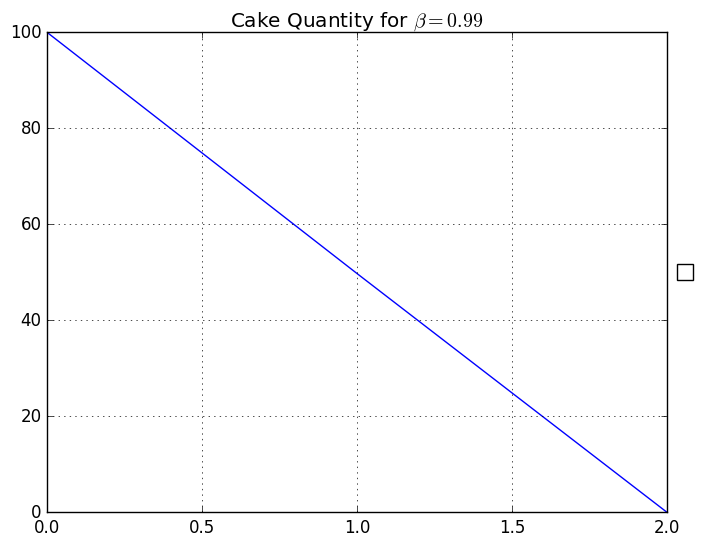

Write Python code to recreate this figure.
import numpy as np
import pandas as pd
import matplotlib.pyplot as plt
plt.style.use('classic')
%matplotlib inline

# Define a function to compute the solution for the two-period cake-eating problem. CELL PROVIDED.
def two_period_cake(beta,k0):
    
    '''Funciton for computing solution to two-period cake-eating problem
    
            Args:
            beta (float):   subjective discount factor
            k0 (float):     initial quantity of cake
            
        Returns:
            numpy array, numpy array
    '''
    
    # Initialize arrays for cake and consumption
    cake = np.zeros(3)
    consumption = np.zeros(2)
    
    # Assign values to cake array elements
    cake[0] = k0
    cake[1] = beta/(1+beta)*cake[0]
    
    # Assign values to consumption array elements as implied by the budget constraints
    consumption[0] = cake[0]-cake[1]
    consumption[1] = cake[1]
    
    return cake,consumption


# Example of function use: Plot cake path for beta=0.99 and k0=100
beta = 0.99
k0 = 100

cake,consumption = two_period_cake(beta=beta,k0=k0)

plt.plot(cake)
plt.title('Cake Quantity for $\\beta='+str(beta)+'$')
plt.grid()

# Careate variable called 'k0' that stores the initial quantity of cake


# Plot optimal path of cake for the different values of beta.


# Put a legend to the right of the current axis. PROVIDED
plt.legend(loc='center left', bbox_to_anchor=(1, 0.5))



# Define a function to compute the solution for the three-period cake-eating problem. 




# Careate variable called 'k0' that stores the initial quantity of cake


# Plot optimal path of cake for the different values of beta.


# Put a legend to the right of the current axis. PROVIDED
plt.legend(loc='center left', bbox_to_anchor=(1, 0.5))

